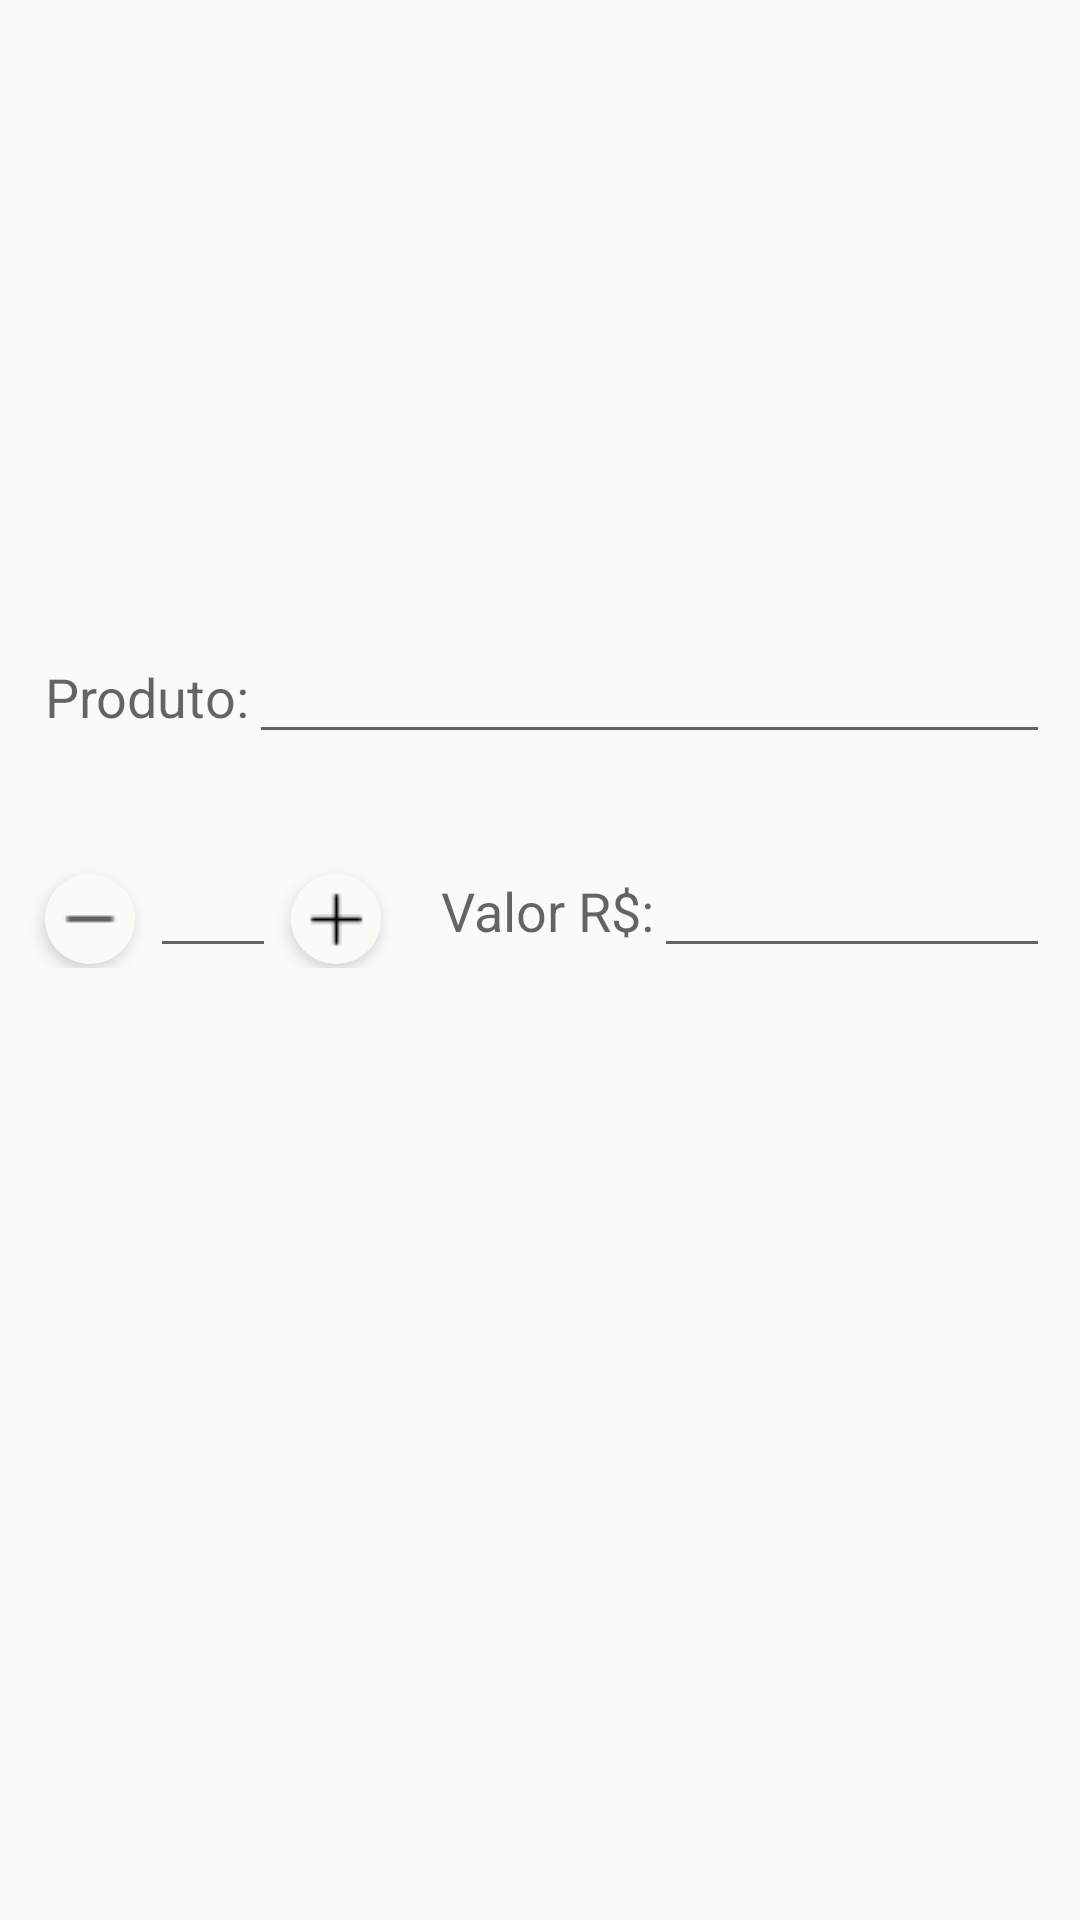

Here is an Android app screen rendered from its layout file. Give the layout XML and the strings, colors and styles it references.
<!-- AndroidManifest.xml: application theme AppTheme -->
<!-- res/layout/add_product.xml -->
<?xml version="1.0" encoding="utf-8"?>
<ScrollView
	android:scrollbars="none"
	android:fillViewport="true"
	xmlns:android="http://schemas.android.com/apk/res/android"
	android:layout_width="match_parent"
	android:layout_height="match_parent"
	>
<LinearLayout
	android:orientation="vertical"
	android:layout_width="match_parent"
	android:layout_height="match_parent">
	<ImageView
		android:layout_width="200dp"
		android:layout_height="150dp"
		android:layout_gravity="center_vertical|center_horizontal"
		android:layout_marginTop="30dp"
		android:id="@+id/imP"/>

	<LinearLayout
		android:orientation="horizontal"
		android:layout_width="wrap_content"
		android:layout_height="wrap_content">

		<TextView
			android:layout_width="wrap_content"
			android:layout_height="wrap_content"
			android:text="Produto:"
			android:textAppearance="?android:attr/textAppearanceMedium"
			android:layout_marginTop="30dp"
			android:layout_marginLeft="15dp"/>

		<EditText
			android:layout_width="wrap_content"
			android:ems="50"
			android:layout_height="wrap_content"
			android:layout_marginTop="30dp"
			android:layout_marginRight="10dp"
			android:id="@+id/prod"/>

	</LinearLayout>

	<LinearLayout
		android:orientation="horizontal"
		android:layout_width="wrap_content"
		android:layout_height="wrap_content">

<LinearLayout
	android:layout_width="wrap_content"
	android:layout_height="wrap_content">
	
	<ImageButton
		android:layout_marginTop="40dp"
		android:layout_marginLeft="15dp"
		android:layout_marginRight="5dp"
		android:elevation="3dp"
		android:id="@+id/sub"
		android:background="@drawable/oval_ripple"
		android:src="@drawable/qtd_sub"
		android:layout_width="30dp"
		
		android:layout_height="30dp" />
		<EditText
			android:layout_width="wrap_content"
			android:ems="2"
			android:editable="false"
			android:singleLine="true"
			android:gravity="center"
			android:layout_height="wrap_content"
			android:layout_marginTop="30dp"
			android:layout_marginRight="5dp"
			android:id="@+id/quant"/>
	<ImageButton
		android:layout_marginTop="40dp"
		android:layout_marginLeft="0dp"
		android:layout_marginRight="5dp"
		android:elevation="3dp"
		android:id="@+id/add"
		android:background="@drawable/oval_ripple"
		android:src="@drawable/qtd_add"
		android:layout_width="30dp"

		android:layout_height="30dp" />
</LinearLayout>
		<RelativeLayout
			android:layout_width="wrap_content"
			android:layout_height="wrap_content"
			android:layout_marginTop="10dp">

			<TextView
				android:layout_width="wrap_content"
				android:layout_height="wrap_content"
				android:text="Valor R$:"
				android:textAppearance="?android:attr/textAppearanceMedium"
				android:layout_marginTop="30dp"
				android:layout_marginLeft="15dp"
				android:id="@+id/addproductTextView1"/>

			<EditText
				android:layout_width="wrap_content"
				android:ems="2"
				android:editable="false"
				android:layout_height="wrap_content"
				android:layout_marginTop="20dp"
				android:layout_marginRight="10dp"
				android:layout_alignParentRight="true"
				android:layout_toRightOf="@id/addproductTextView1"
				android:id="@+id/valor"/>

		</RelativeLayout>

	</LinearLayout>
</LinearLayout>
</ScrollView>
<!-- resources referenced by this layout -->
<resources>
  <!-- drawable oval_ripple (drawable) -->
  <?xml version="1.0" encoding="utf-8"?>
  <ripple xmlns:android="http://schemas.android.com/apk/res/android"
      android:color="?android:colorControlHighlight">
      <item>
          <shape android:shape="oval">
              <solid android:color="#F9FCF6" />
          </shape>
      </item>
  </ripple>
  <!-- drawable qtd_add: png bitmap (drawable, 208 bytes) -->
  <!-- drawable qtd_sub: png bitmap (drawable, 143 bytes) -->
  <style name="AppTheme" parent="Theme.AppCompat.Light.DarkActionBar">
          
          <item name="colorPrimary">@color/colorPrimary</item>
          <item name="colorPrimaryDark">@color/colorPrimaryDark</item>
          <item name="colorAccent">@color/colorAccent</item>
      </style>
  <color name="colorPrimary">#152EE3</color>
  <color name="colorPrimaryDark">#5217AD</color>
  <color name="colorAccent">#8BA2A2</color>
</resources>
